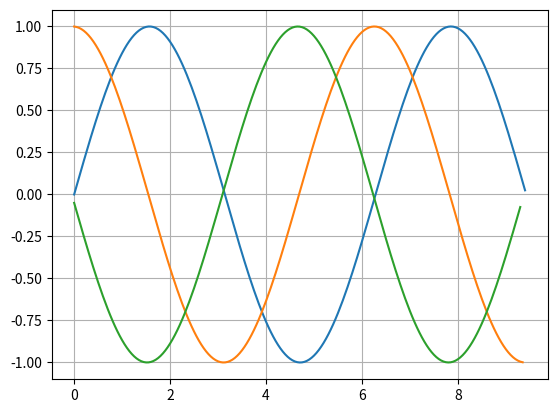

Write Python code to recreate this figure.
## -*- coding: utf-8 -*-


import numpy as np
import matplotlib.pyplot as plt

def mans_sinuss(x):
    k = 0
    a = (-1)**0*x**1/(1)
    S = a

    while k<= 500:
        k = k + 1
        R = (-1) * x**2 /(2*k*(2*k+1))
        a = a * R    
        S = S + a
    return S

a = 0
b = 3 * np.pi
x = np.arange(a,b,0.05)
y = mans_sinuss(x)

plt.plot(x,y)
plt.grid()
#plt.show()

n = len(x)
y_prim = []
for i in range(n-1):
    #print i, x[i], y[i],
    delta_y = y[i+1] - y[i]
    delta_x = x[i+1] - x[i]
    #y_prim = delta_y / delta_x
    #print y_prim
    y_prim.append(delta_y / delta_x)

#plt.plot(x[:n-1],y_prim)
#plt.show()

n = len(x)
y_prim2 = []
for i in range(n-2):
    delta_y_prim = y_prim[i+1] - y_prim[i]
    delta_x = x[i+1] - x[i]
    y_prim2.append(delta_y_prim / delta_x)

plt.plot(x[:n-1],y_prim)
plt.plot(x[:n-2],y_prim2)
plt.show()


